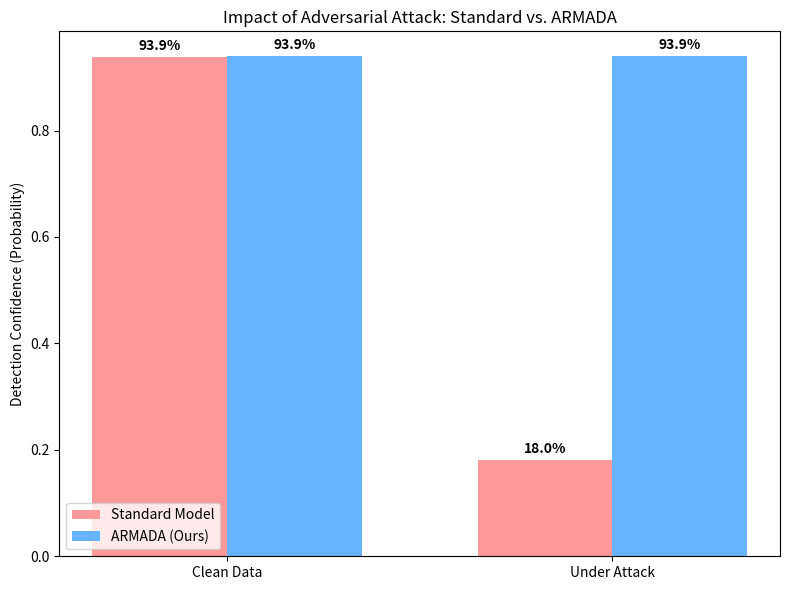

Recreate this plot in Python. (Note: this script raises an exception after producing the figure.)
import matplotlib.pyplot as plt
import numpy as np
import os  # <--- This is what was missing!

# Data from your actual experiments
labels = ['Clean Data', 'Under Attack']

# Model 1 (The Weak One - Before Vaccine)
# It dropped from ~94% to 18%
model_v1_scores = [0.9387, 0.1800] 

# Model 2 (ARMADA - The Strong One - After Vaccine)
# It stayed at ~94% even when attacked
model_v2_scores = [0.9394, 0.9394]

x = np.arange(len(labels))
width = 0.35

fig, ax = plt.subplots(figsize=(8, 6))

# Plot the bars
rects1 = ax.bar(x - width/2, model_v1_scores, width, label='Standard Model', color='#ff9999')
rects2 = ax.bar(x + width/2, model_v2_scores, width, label='ARMADA (Ours)', color='#66b3ff')

# Add text labels and titles
ax.set_ylabel('Detection Confidence (Probability)')
ax.set_title('Impact of Adversarial Attack: Standard vs. ARMADA')
ax.set_xticks(x)
ax.set_xticklabels(labels)
ax.legend()

# Function to write the percentage on top of each bar
def autolabel(rects):
    for rect in rects:
        height = rect.get_height()
        ax.annotate(f'{height:.1%}',
                    xy=(rect.get_x() + rect.get_width() / 2, height),
                    xytext=(0, 3),
                    textcoords="offset points",
                    ha='center', va='bottom', fontweight='bold')

autolabel(rects1)
autolabel(rects2)

fig.tight_layout()

# Save the graph
if not os.path.exists("../output"):
    os.makedirs("../output")

save_path = "../output/result_graph.png"
plt.savefig(save_path)
print(f"✅ Graph saved to: {save_path}")
